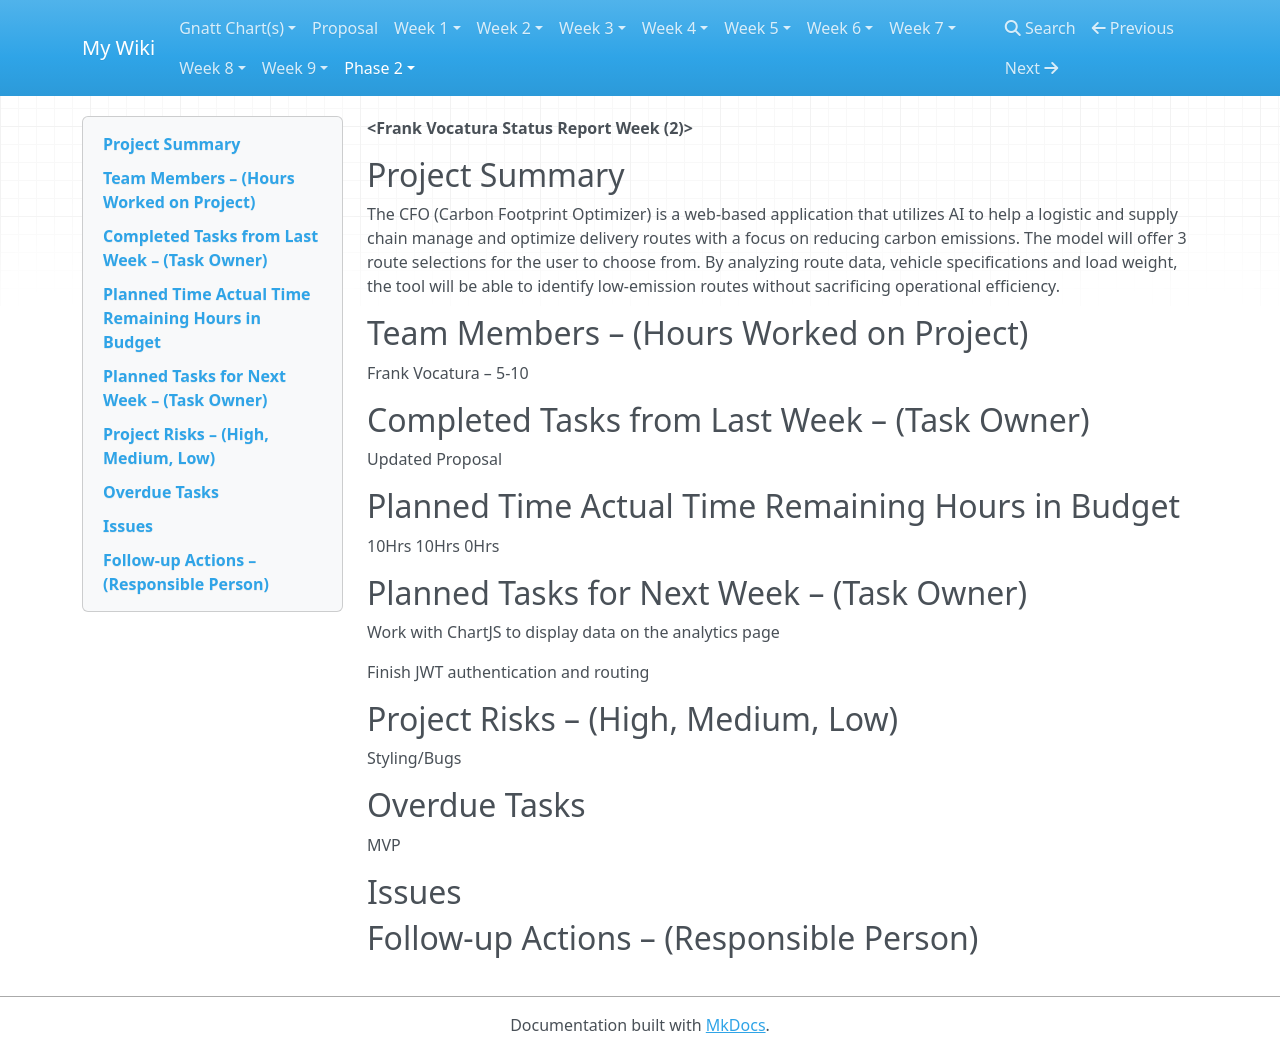

repository: frankvoc/CFO-Wikis · page: status-reports/s2-status-report2/index.html · generator: mkdocs

**<Frank Vocatura Status Report Week (2)&gt;**

##Project Summary

The CFO (Carbon Footprint Optimizer) is a web-based application that utilizes AI to help a logistic and supply chain manage and optimize delivery routes with a focus on reducing carbon emissions. The model will offer 3 route selections for the user to choose from. By analyzing route data, vehicle specifications and load weight, the tool will be able to identify low-emission routes without sacrificing operational efficiency.

##Team Members – (Hours Worked on Project)

Frank Vocatura – 5-10

##Completed Tasks from Last Week – (Task Owner)

Updated Proposal

##Planned Time** **Actual Time** **Remaining Hours in Budget

10Hrs 10Hrs 0Hrs

##Planned Tasks for Next Week – (Task Owner)

Work with ChartJS to display data on the analytics page

Finish JWT authentication and routing

##Project Risks – (High, Medium, Low)

Styling/Bugs

##Overdue Tasks

MVP

##Issues

##Follow-up Actions – (Responsible Person)
